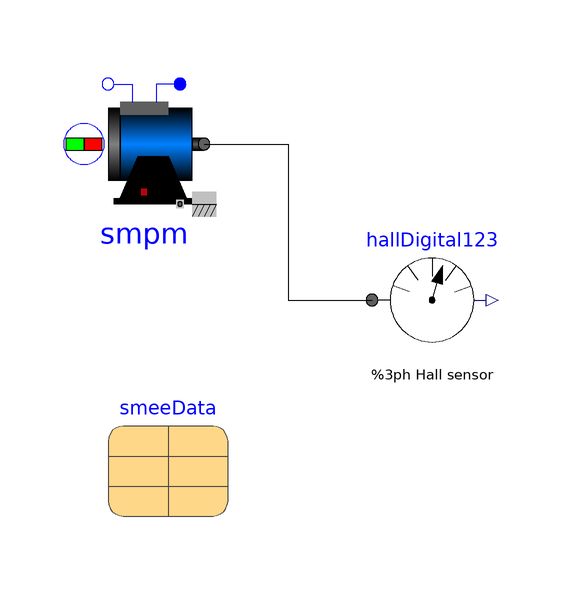

This picture is the connection diagram that the Modelica source below describes through its graphical annotations.

model HallSensor_Test "Hall sensor mounted on a shaft"
  extends Modelica.Icons.Example;
  import Modelica.Constants.pi;
  constant Integer m = 3 "Number of phases";
  Modelica.Electrical.Machines.BasicMachines.SynchronousInductionMachines.SM_PermanentMagnet smpm annotation(Placement(transformation(extent = {{-36,-12},{-16,8}})));
  parameter Modelica.Electrical.Machines.Utilities.SynchronousMachineData smeeData annotation(Placement(transformation(extent = {{-32,-64},{-12,-44}})));
  Sensors.HallDigital123 hallDigital123 annotation(Placement(transformation(extent = {{12,-38},{32,-18}})));
equation
  connect(smpm.flange,hallDigital123.flange) annotation(Line(points = {{-16,-2},{-2,-2},{-2,-28},{12,-28}}, color = {0,0,0}, smooth = Smooth.None));
  annotation(Diagram(coordinateSystem(preserveAspectRatio = false, extent = {{-100,-100},{100,100}}), graphics));
end HallSensor_Test;